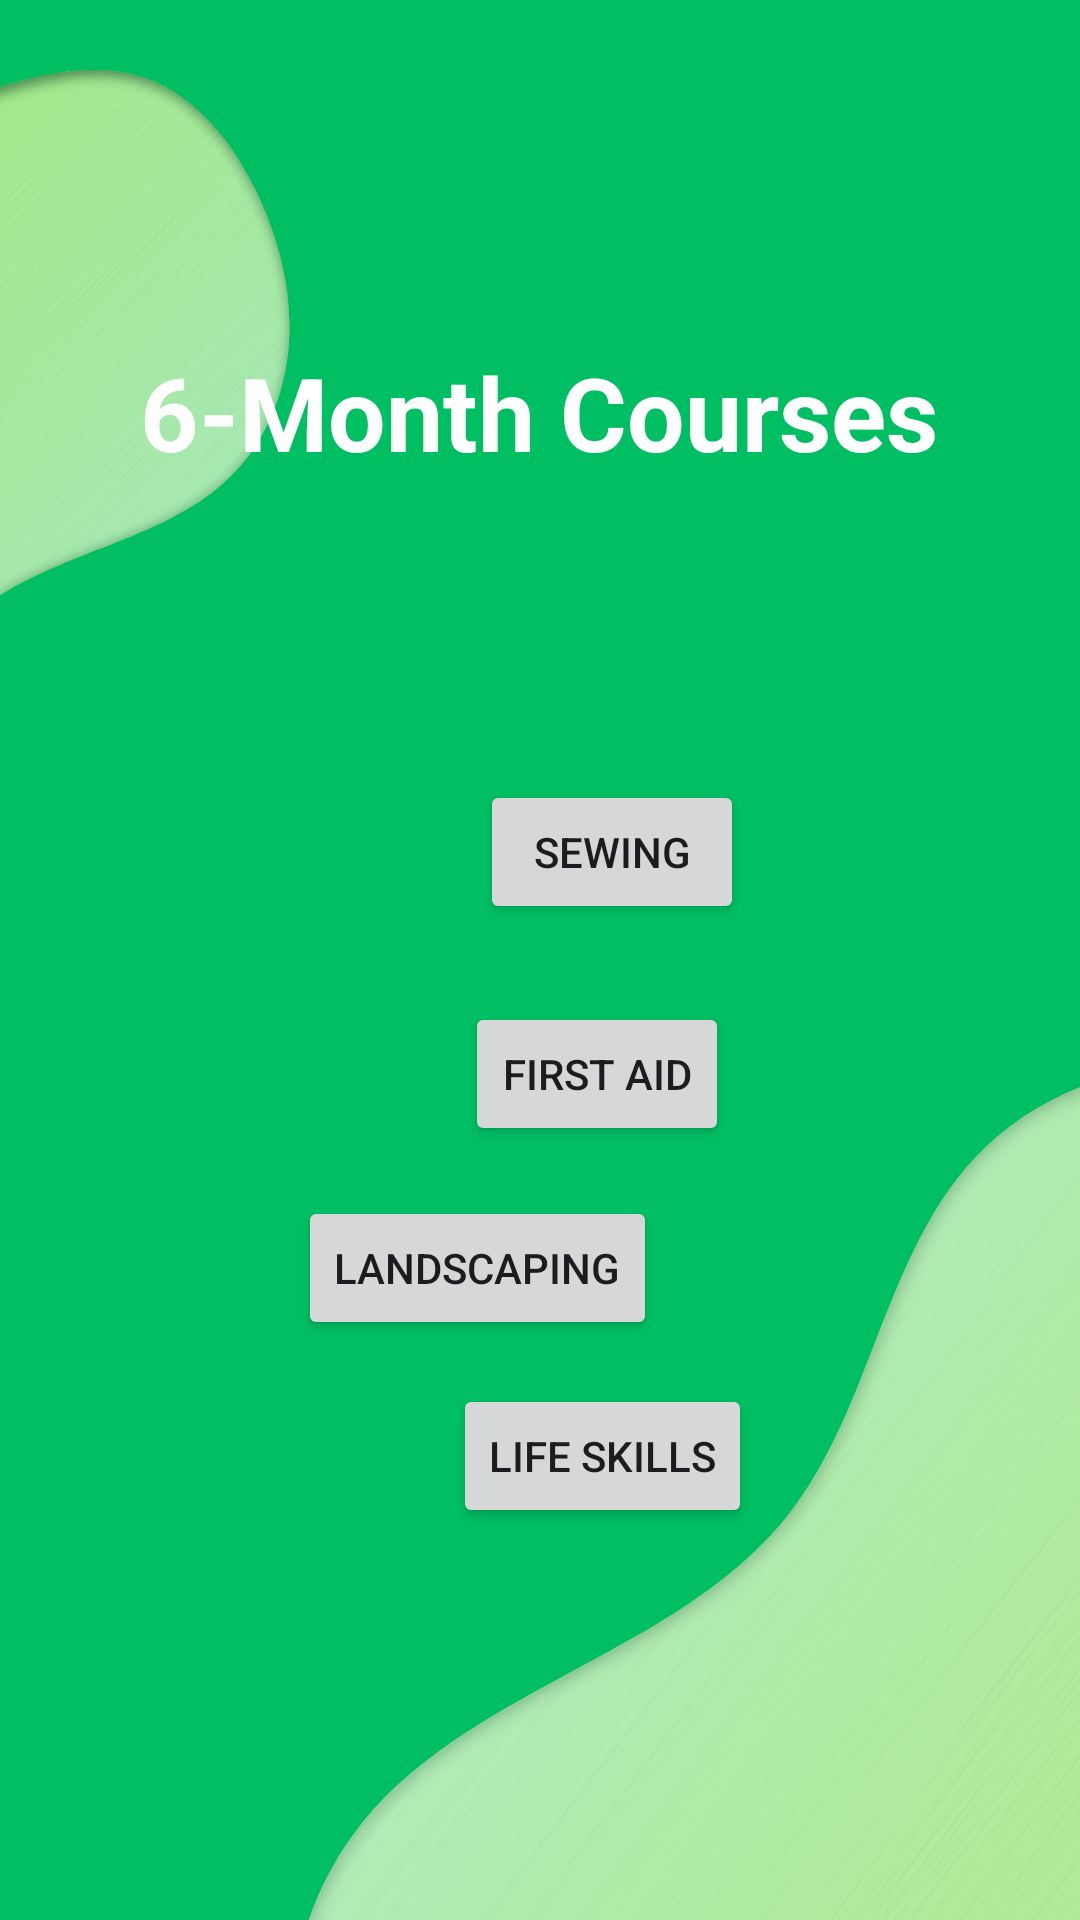

Here is an Android app screen rendered from its layout file. Give the layout XML and the strings, colors and styles it references.
<!-- AndroidManifest.xml: application theme Theme.WeEmpower -->
<!-- res/layout/activity_six_month_courses.xml -->
<?xml version="1.0" encoding="utf-8"?>
<androidx.constraintlayout.widget.ConstraintLayout xmlns:android="http://schemas.android.com/apk/res/android"
    xmlns:app="http://schemas.android.com/apk/res-auto"
    xmlns:tools="http://schemas.android.com/tools"
    android:id="@+id/main"
    android:layout_width="match_parent"
    android:layout_height="match_parent"
    android:background="@drawable/bg"
    tools:context=".SixMonthCoursesActivity">

    <TextView
        android:id="@+id/textView"
        android:layout_width="wrap_content"
        android:layout_height="wrap_content"
        android:layout_marginStart="129dp"
        android:layout_marginEnd="129dp"
        android:text="6-Month Courses"
        android:textColor="#FFFFFF"
        android:textSize="34sp"
        android:textStyle="bold"
        app:layout_constraintBottom_toBottomOf="parent"
        app:layout_constraintEnd_toEndOf="parent"
        app:layout_constraintHorizontal_bias="0.504"
        app:layout_constraintStart_toStartOf="parent"
        app:layout_constraintTop_toTopOf="parent"
        app:layout_constraintVertical_bias="0.193" />

    <Button
        android:id="@+id/btnSewing"
        android:layout_width="wrap_content"
        android:layout_height="wrap_content"
        android:layout_marginStart="160dp"
        android:layout_marginTop="100dp"
        android:layout_marginEnd="157dp"
        android:text="Sewing"
        app:layout_constraintBottom_toBottomOf="parent"
        app:layout_constraintEnd_toEndOf="parent"
        app:layout_constraintHorizontal_bias="0.0"
        app:layout_constraintStart_toStartOf="parent"
        app:layout_constraintTop_toBottomOf="@+id/textView"
        app:layout_constraintVertical_bias="0.0" />

    <Button
        android:id="@+id/btnFirstAid"
        android:layout_width="wrap_content"
        android:layout_height="wrap_content"
        android:layout_marginStart="155dp"
        android:layout_marginEnd="155dp"
        android:text="First Aid"
        app:layout_constraintBottom_toBottomOf="parent"
        app:layout_constraintEnd_toEndOf="parent"
        app:layout_constraintHorizontal_bias="0.0"
        app:layout_constraintStart_toStartOf="parent"
        app:layout_constraintTop_toBottomOf="@+id/btnSewing"
        app:layout_constraintVertical_bias="0.092" />

    <Button
        android:id="@+id/btnLandscaping"
        android:layout_width="wrap_content"
        android:layout_height="wrap_content"
        android:layout_marginStart="141dp"
        android:layout_marginEnd="141dp"
        android:text="Landscaping"
        app:layout_constraintBottom_toBottomOf="parent"
        app:layout_constraintEnd_toEndOf="parent"
        app:layout_constraintHorizontal_bias="1.0"
        app:layout_constraintStart_toStartOf="parent"
        app:layout_constraintTop_toBottomOf="@+id/btnFirstAid"
        app:layout_constraintVertical_bias="0.079" />

    <Button
        android:id="@+id/btnLifeSkills"
        android:layout_width="wrap_content"
        android:layout_height="wrap_content"
        android:layout_marginStart="151dp"
        android:layout_marginEnd="151dp"
        android:text="Life Skills"
        app:layout_constraintBottom_toBottomOf="parent"
        app:layout_constraintEnd_toEndOf="parent"
        app:layout_constraintHorizontal_bias="0.0"
        app:layout_constraintStart_toStartOf="parent"
        app:layout_constraintTop_toBottomOf="@+id/btnLandscaping"
        app:layout_constraintVertical_bias="0.101" />
</androidx.constraintlayout.widget.ConstraintLayout>
<!-- resources referenced by this layout -->
<resources>
  <!-- drawable bg: png bitmap (drawable, 429027 bytes) -->
  <style name="Theme.WeEmpower" parent="Base.Theme.WeEmpower" />
  <style name="Base.Theme.WeEmpower" parent="Theme.Material3.DayNight.NoActionBar">
          
          
      </style>
</resources>
